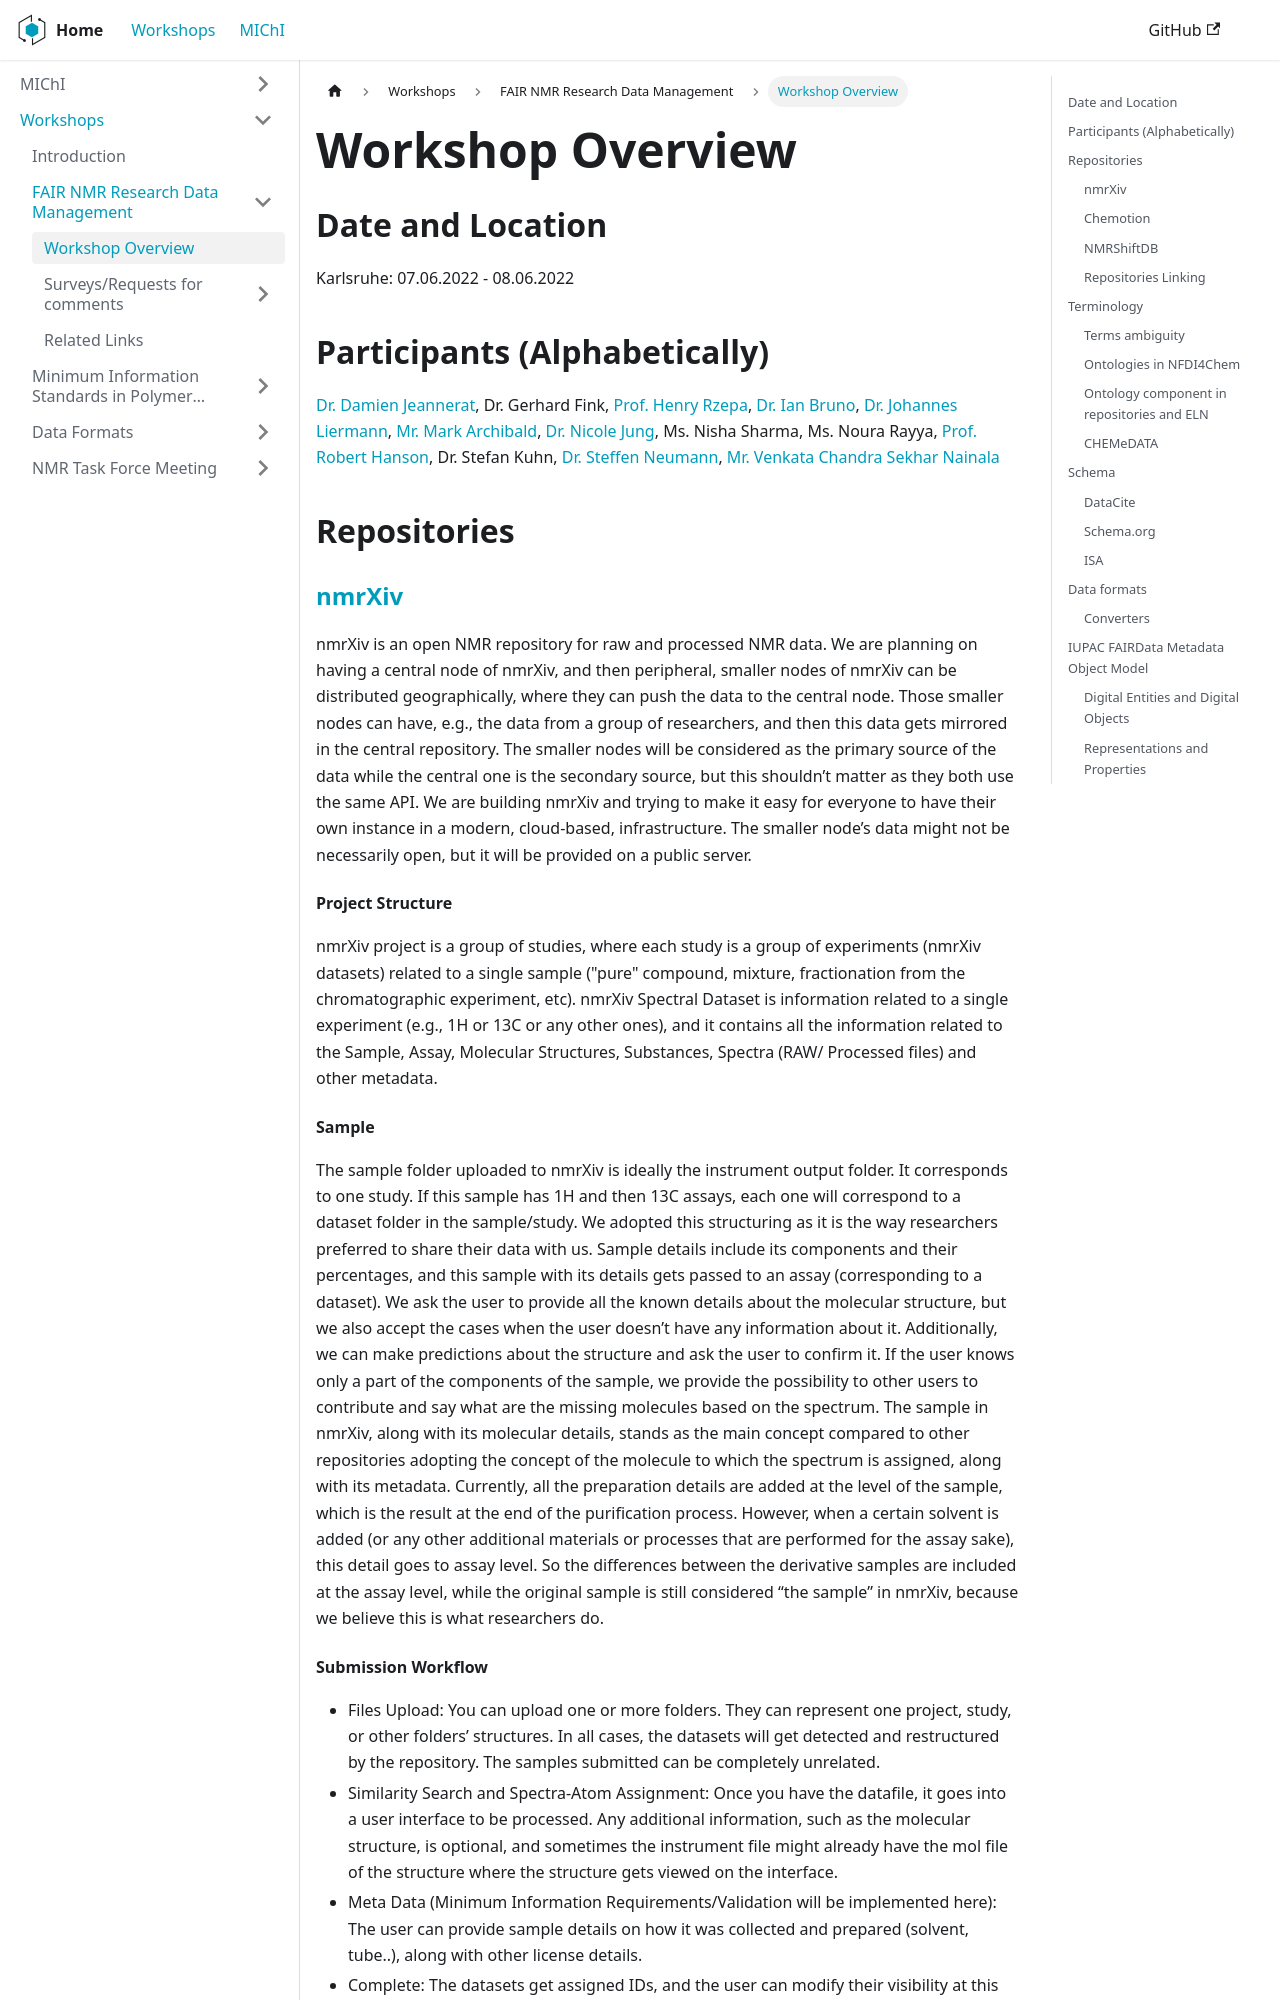

repository: NFDI4Chem/workshops · page: docs/workshops/fair-nmr/overview/index.html · generator: docusaurus

---
sidebar_position: 1
---

# Workshop Overview

## Date and Location
Karlsruhe: 07.06.2022 - 08.06.2022

## Participants (Alphabetically)

[Dr. Damien Jeannerat](https://orcid.org/0000-0001-7018-4288), Dr. Gerhard Fink,
[Prof. Henry Rzepa](https://orcid.org/0000-0002-8635-8390), [Dr. Ian Bruno](https://orcid.org/0000-0003-4901-9936), [Dr. Johannes Liermann](https://orcid.org/0000-0003-2060-842X), [Mr. Mark Archibald](https://orcid.org/0000-0001-8687-7134), [Dr. Nicole Jung](https://orcid.org/0000-0001-9513-2468), Ms. Nisha Sharma, Ms. Noura Rayya, [Prof. Robert Hanson](https://orcid.org/0000-0001-5411-2356), Dr. Stefan Kuhn, [Dr. Steffen Neumann](https://orcid.org/0000-0002-7899-7192), [Mr. Venkata Chandra Sekhar Nainala](https://orcid.org/0000-0002-2564-3243)

## Repositories
### [nmrXiv](https://dev.nmrxiv.org/)
nmrXiv is an open NMR repository for raw and processed NMR data. We are planning on having a central node of nmrXiv, and then peripheral, smaller nodes of nmrXiv can be distributed geographically, where they can push the data to the central node. Those smaller nodes can have, e.g., the data from a group of researchers, and then this data gets mirrored in the central repository. The smaller nodes will be considered as the primary source of the data while the central one is the secondary source, but this shouldn’t matter as they both use the same API. We are building nmrXiv and trying to make it easy for everyone to have their own instance in a modern, cloud-based, infrastructure. The smaller node’s data might not be necessarily open, but it will be provided on a public server.
#### Project Structure
nmrXiv project is a group of studies, where each study is a group of experiments (nmrXiv datasets) related to a single sample ("pure" compound, mixture, fractionation from the chromatographic experiment, etc). nmrXiv Spectral Dataset is information related to a single experiment (e.g., 1H or 13C or any other ones), and it contains all the information related to the Sample, Assay, Molecular Structures, Substances, Spectra (RAW/ Processed files) and other metadata.
